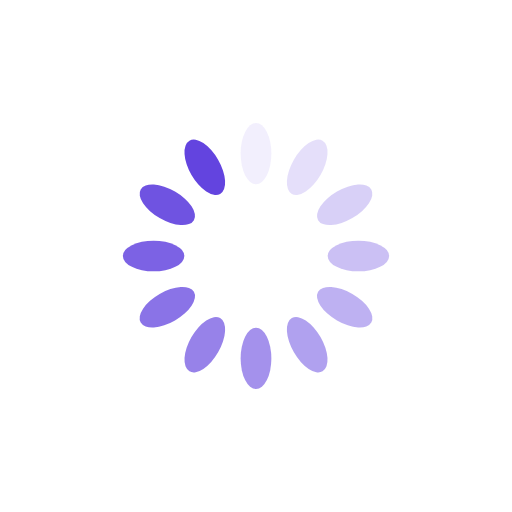
t = 0.00 s
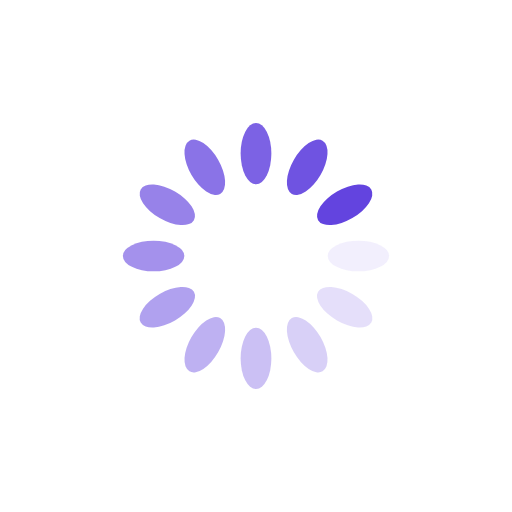
t = 0.25 s
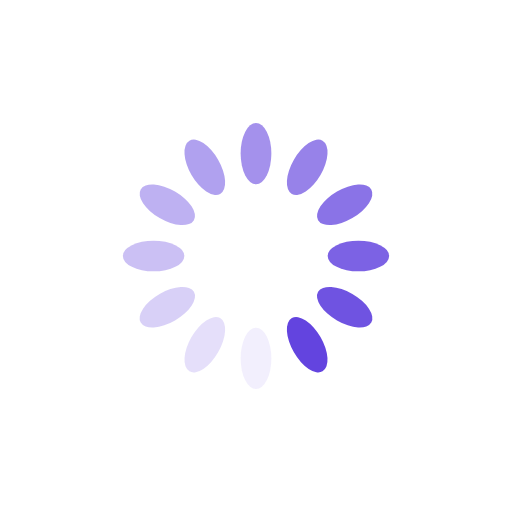
t = 0.50 s
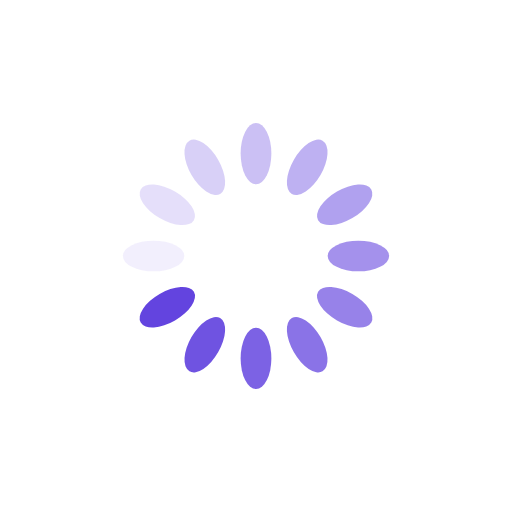
t = 0.75 s

The animated SVG that drew these frames (rendered in a browser with its animation timeline set to each time). Animation: 12 SMIL elements (animate=12); one cycle of 1.00 s, repeats indefinitely.

<?xml version="1.0" encoding="utf-8"?>
<svg xmlns="http://www.w3.org/2000/svg" xmlns:xlink="http://www.w3.org/1999/xlink" style="margin: auto; background: rgba(255, 255, 255, 0); display: block; shape-rendering: auto;" width="200px" height="200px" viewBox="0 0 100 100" preserveAspectRatio="xMidYMid">
<g transform="rotate(0 50 50)">
  <rect x="47" y="24" rx="3" ry="6" width="6" height="12" fill="#6344df">
    <animate attributeName="opacity" values="1;0" keyTimes="0;1" dur="1s" begin="-0.9166666666666666s" repeatCount="indefinite"></animate>
  </rect>
</g><g transform="rotate(30 50 50)">
  <rect x="47" y="24" rx="3" ry="6" width="6" height="12" fill="#6344df">
    <animate attributeName="opacity" values="1;0" keyTimes="0;1" dur="1s" begin="-0.8333333333333334s" repeatCount="indefinite"></animate>
  </rect>
</g><g transform="rotate(60 50 50)">
  <rect x="47" y="24" rx="3" ry="6" width="6" height="12" fill="#6344df">
    <animate attributeName="opacity" values="1;0" keyTimes="0;1" dur="1s" begin="-0.75s" repeatCount="indefinite"></animate>
  </rect>
</g><g transform="rotate(90 50 50)">
  <rect x="47" y="24" rx="3" ry="6" width="6" height="12" fill="#6344df">
    <animate attributeName="opacity" values="1;0" keyTimes="0;1" dur="1s" begin="-0.6666666666666666s" repeatCount="indefinite"></animate>
  </rect>
</g><g transform="rotate(120 50 50)">
  <rect x="47" y="24" rx="3" ry="6" width="6" height="12" fill="#6344df">
    <animate attributeName="opacity" values="1;0" keyTimes="0;1" dur="1s" begin="-0.5833333333333334s" repeatCount="indefinite"></animate>
  </rect>
</g><g transform="rotate(150 50 50)">
  <rect x="47" y="24" rx="3" ry="6" width="6" height="12" fill="#6344df">
    <animate attributeName="opacity" values="1;0" keyTimes="0;1" dur="1s" begin="-0.5s" repeatCount="indefinite"></animate>
  </rect>
</g><g transform="rotate(180 50 50)">
  <rect x="47" y="24" rx="3" ry="6" width="6" height="12" fill="#6344df">
    <animate attributeName="opacity" values="1;0" keyTimes="0;1" dur="1s" begin="-0.4166666666666667s" repeatCount="indefinite"></animate>
  </rect>
</g><g transform="rotate(210 50 50)">
  <rect x="47" y="24" rx="3" ry="6" width="6" height="12" fill="#6344df">
    <animate attributeName="opacity" values="1;0" keyTimes="0;1" dur="1s" begin="-0.3333333333333333s" repeatCount="indefinite"></animate>
  </rect>
</g><g transform="rotate(240 50 50)">
  <rect x="47" y="24" rx="3" ry="6" width="6" height="12" fill="#6344df">
    <animate attributeName="opacity" values="1;0" keyTimes="0;1" dur="1s" begin="-0.25s" repeatCount="indefinite"></animate>
  </rect>
</g><g transform="rotate(270 50 50)">
  <rect x="47" y="24" rx="3" ry="6" width="6" height="12" fill="#6344df">
    <animate attributeName="opacity" values="1;0" keyTimes="0;1" dur="1s" begin="-0.16666666666666666s" repeatCount="indefinite"></animate>
  </rect>
</g><g transform="rotate(300 50 50)">
  <rect x="47" y="24" rx="3" ry="6" width="6" height="12" fill="#6344df">
    <animate attributeName="opacity" values="1;0" keyTimes="0;1" dur="1s" begin="-0.08333333333333333s" repeatCount="indefinite"></animate>
  </rect>
</g><g transform="rotate(330 50 50)">
  <rect x="47" y="24" rx="3" ry="6" width="6" height="12" fill="#6344df">
    <animate attributeName="opacity" values="1;0" keyTimes="0;1" dur="1s" begin="0s" repeatCount="indefinite"></animate>
  </rect>
</g>
<!-- [ldio] generated by https://loading.io/ --></svg>
